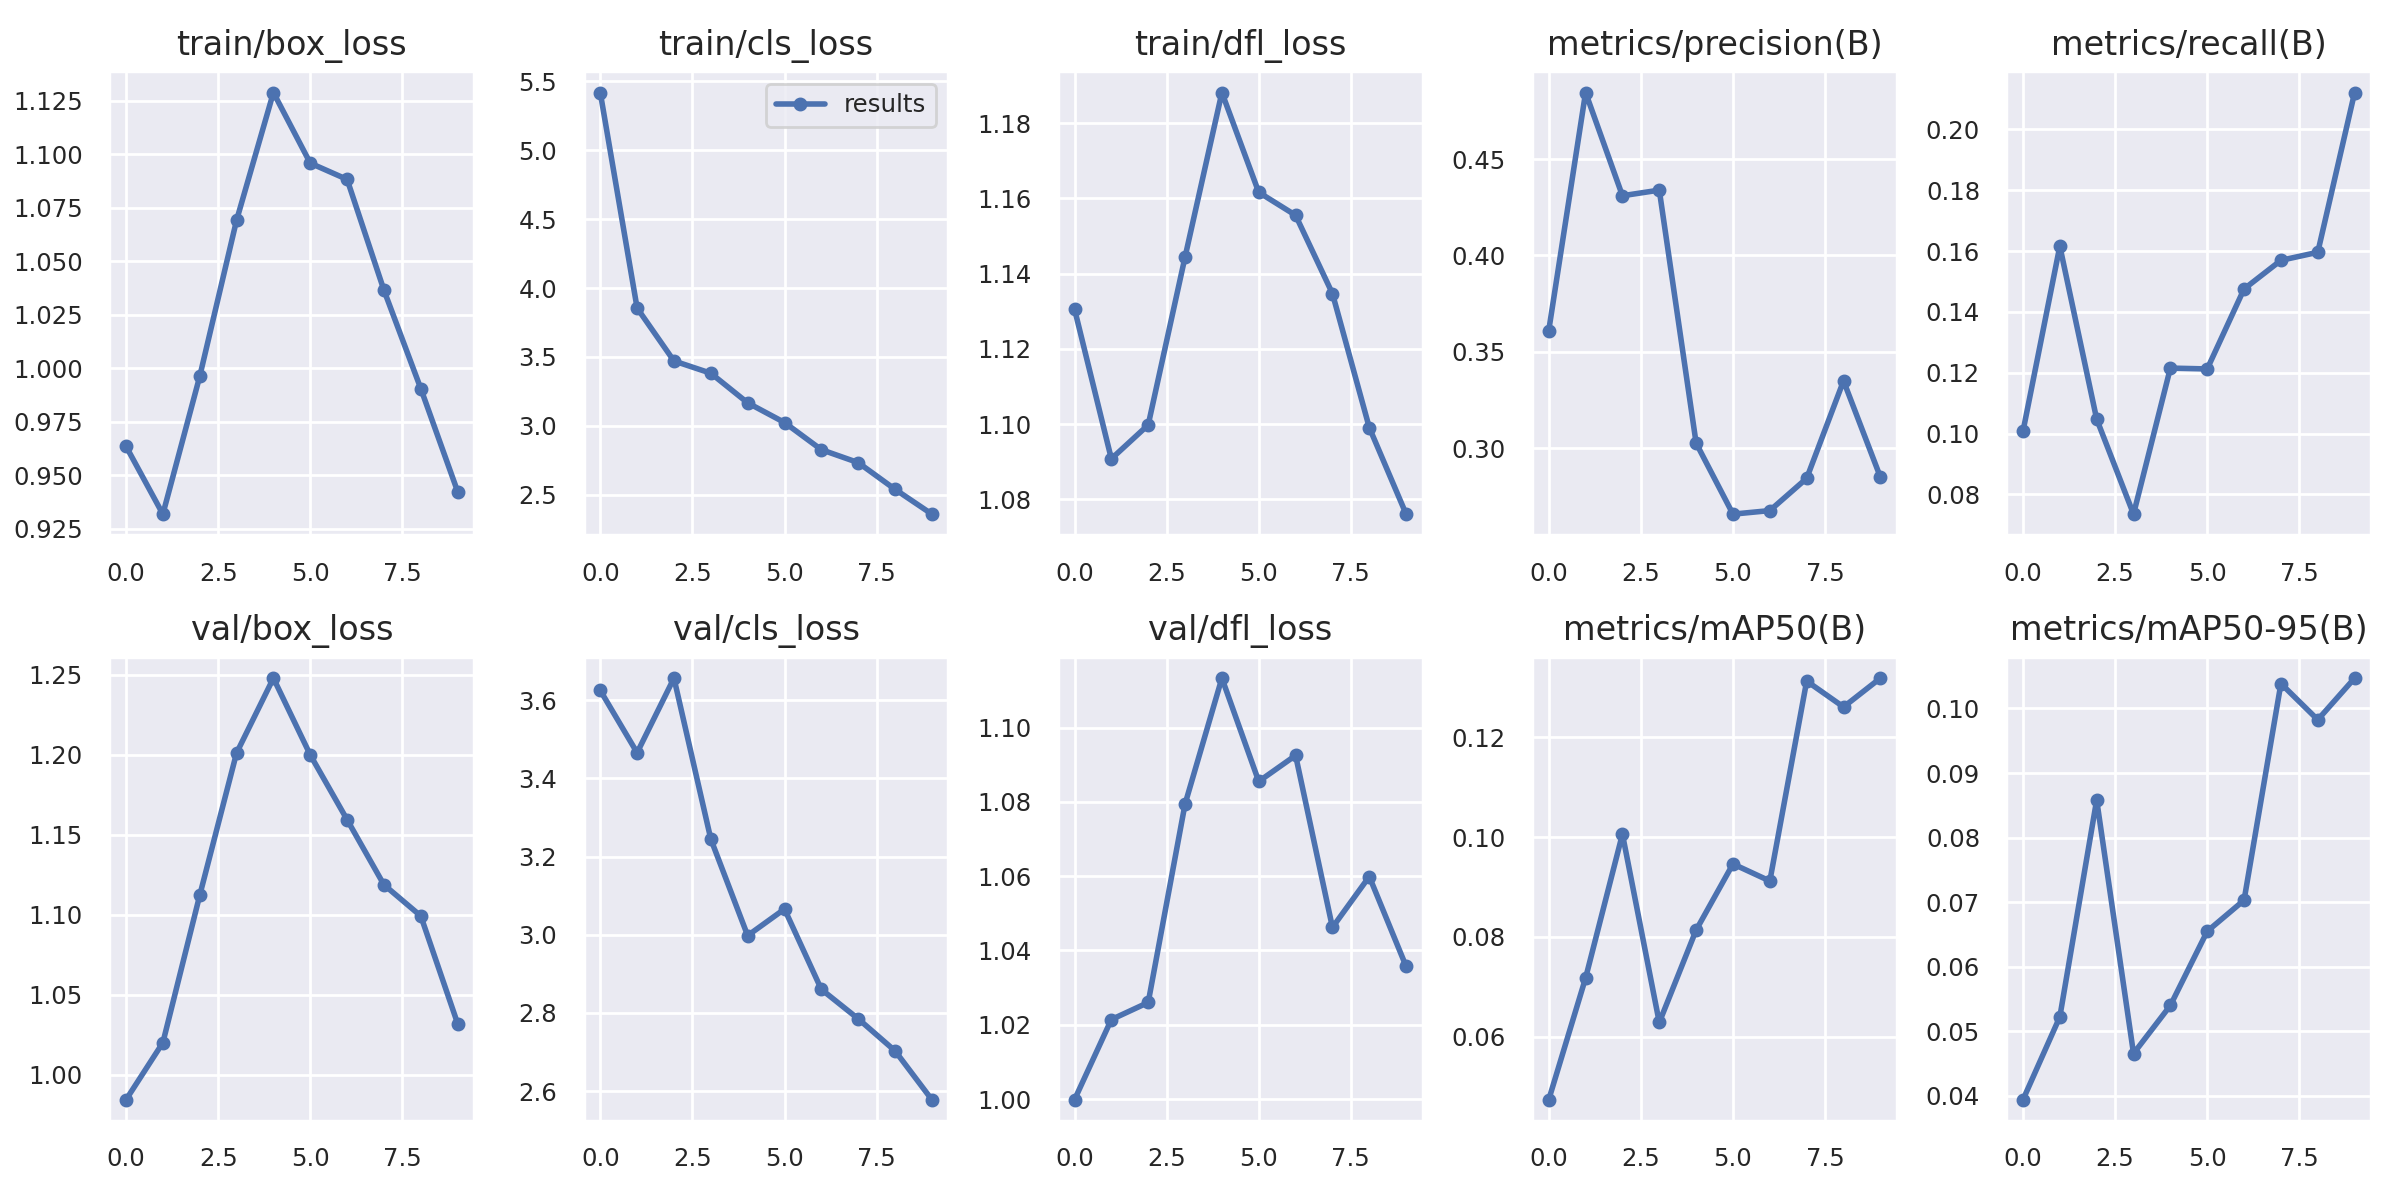

The table this chart was drawn from, first rows:
epoch, train/box_loss, train/cls_loss, train/dfl_loss, metrics/precision(B), metrics/recall(B), metrics/mAP50(B), metrics/mAP50-95(B), val/box_loss, val/cls_loss, val/dfl_loss, lr/pg0, lr/pg1, lr/pg2
0, 0.9635, 5.418, 1.131, 0.361, 0.1007, 0.04733, 0.03937, 0.9844, 3.625, 0.9998, 0.0704, 0.003289, 0.003289
1, 0.9317, 3.855, 1.091, 0.4846, 0.1616, 0.07174, 0.05221, 1.02, 3.466, 1.021, 0.03974, 0.005967, 0.005967
2, 0.9961, 3.471, 1.1, 0.431, 0.1047, 0.1006, 0.08582, 1.112, 3.657, 1.026, 0.008429, 0.007984, 0.007984
3, 1.069, 3.382, 1.144, 0.434, 0.0735, 0.06282, 0.04653, 1.201, 3.245, 1.079, 0.00703, 0.00703, 0.00703
4, 1.129, 3.167, 1.188, 0.3025, 0.1215, 0.08135, 0.05398, 1.248, 2.998, 1.113, 0.00703, 0.00703, 0.00703
5, 1.096, 3.025, 1.162, 0.2656, 0.1212, 0.09461, 0.06547, 1.2, 3.066, 1.085, 0.00604, 0.00604, 0.00604
6, 1.088, 2.828, 1.155, 0.2675, 0.1475, 0.09119, 0.07029, 1.159, 2.86, 1.093, 0.00505, 0.00505, 0.00505
7, 1.036, 2.734, 1.135, 0.2842, 0.1569, 0.1313, 0.1039, 1.119, 2.785, 1.046, 0.00406, 0.00406, 0.00406
8, 0.9904, 2.54, 1.099, 0.3349, 0.1596, 0.1261, 0.09825, 1.099, 2.703, 1.06, 0.00307, 0.00307, 0.00307
9, 0.9423, 2.36, 1.076, 0.2849, 0.2121, 0.1319, 0.1047, 1.032, 2.578, 1.036, 0.00208, 0.00208, 0.00208
